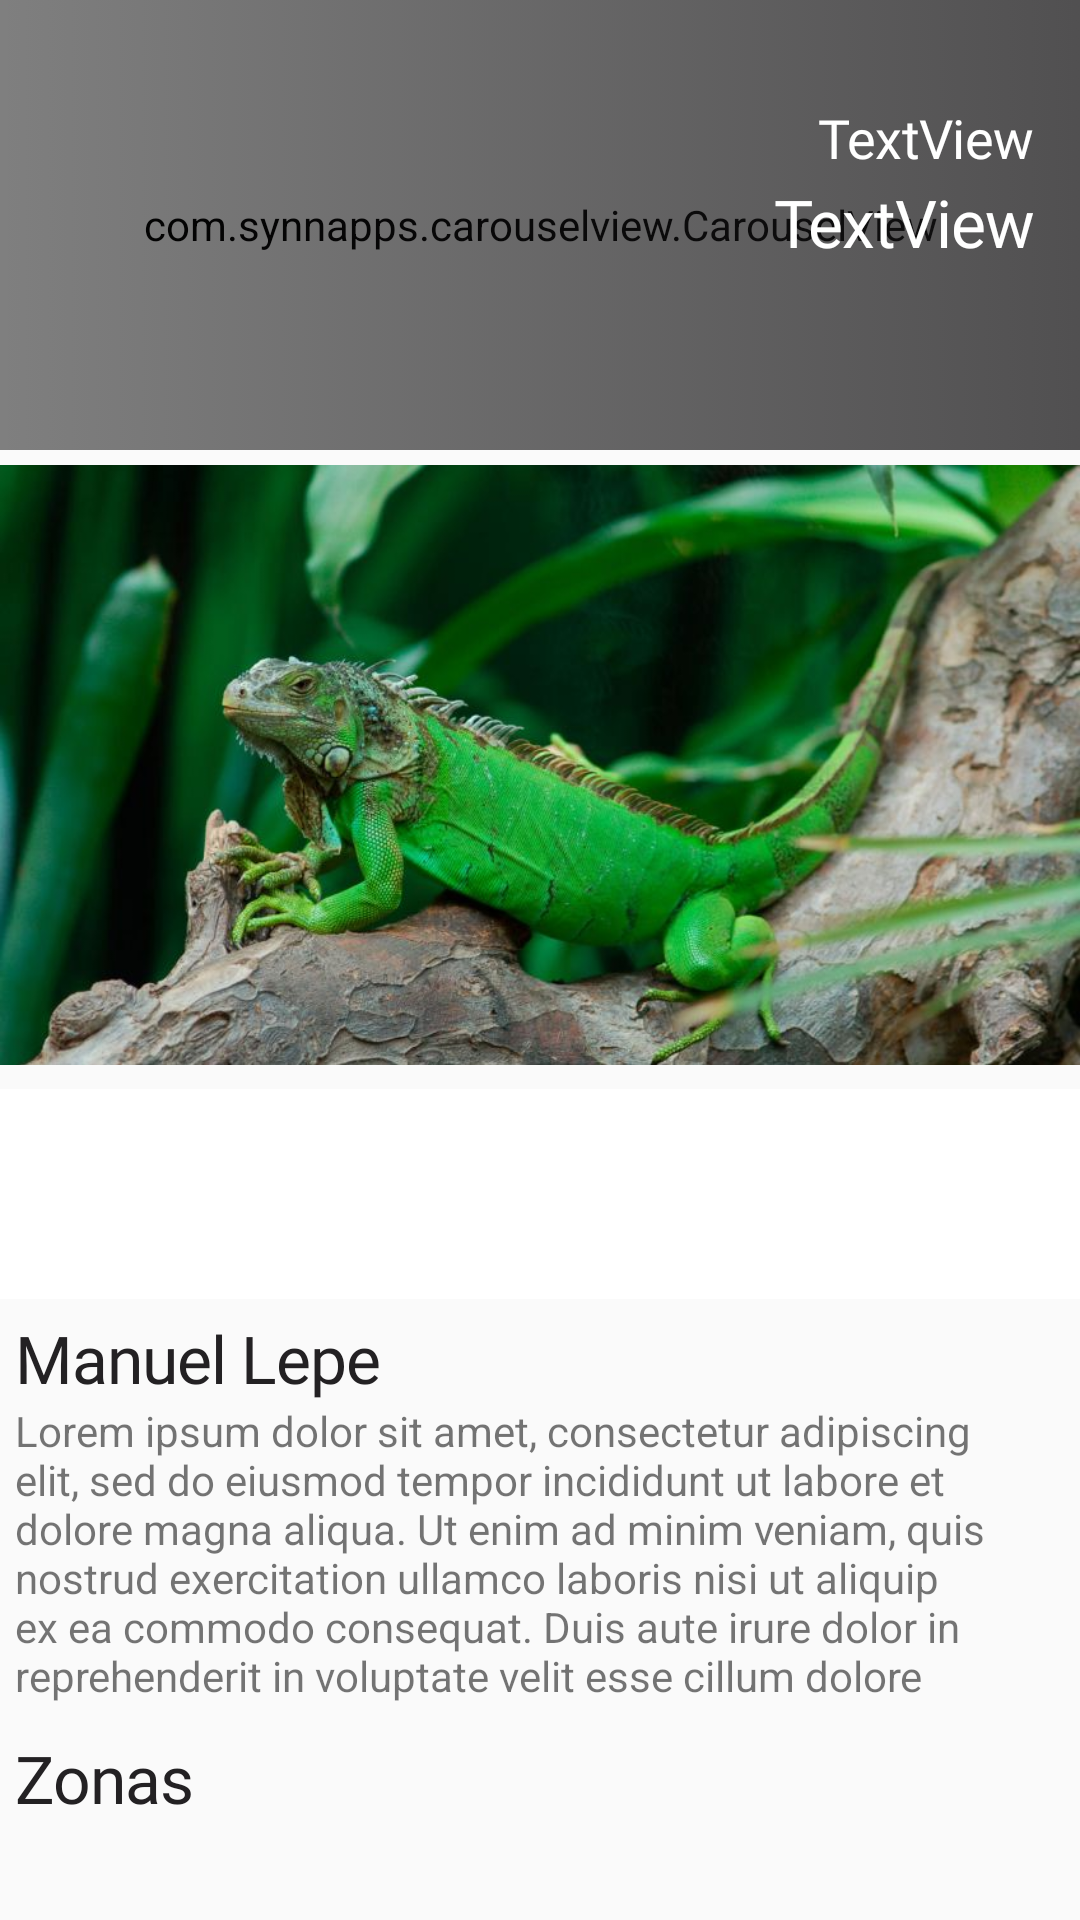

The Android layout XML behind this screen, and the referenced resources:
<!-- AndroidManifest.xml: application theme AppTheme -->
<!-- res/layout/fragment_home.xml -->
<?xml version="1.0" encoding="utf-8"?>
<layout xmlns:android="http://schemas.android.com/apk/res/android"
    xmlns:app="http://schemas.android.com/apk/res-auto"
    xmlns:tools="http://schemas.android.com/tools">
    <data>
        <import type="android.view.View"/>
        <variable
            name="view"
            type="com.glass.mouher.ui.mall.home.HomeFragment" />
        <variable
            name="viewModel"
            type="com.glass.mouher.ui.mall.home.HomeViewModel" />
    </data>

    <androidx.constraintlayout.widget.ConstraintLayout
        android:layout_width="match_parent"
        android:layout_height="match_parent"
        android:background="@color/bgWhite">

        <ProgressBar android:id="@+id/progressBar"
            style="?android:attr/progressBarStyle"
            android:layout_width="wrap_content"
            android:layout_height="wrap_content"
            android:visibility="gone"
            app:layout_constraintBottom_toBottomOf="parent"
            app:layout_constraintEnd_toEndOf="parent"
            app:layout_constraintStart_toStartOf="@+id/nestedScrollView"
            app:layout_constraintTop_toTopOf="parent" />

        <androidx.core.widget.NestedScrollView android:id="@+id/nestedScrollView"
            android:layout_width="match_parent"
            android:layout_height="match_parent"
            android:fillViewport="true">

            <LinearLayout android:id="@+id/linearLayout"
                android:layout_width="match_parent"
                android:layout_height="match_parent"
                android:orientation="vertical"
                app:layout_constraintBottom_toBottomOf="parent"
                app:layout_constraintEnd_toEndOf="parent"
                app:layout_constraintStart_toStartOf="parent"
                app:layout_constraintTop_toTopOf="parent">

                <androidx.constraintlayout.widget.ConstraintLayout android:layout_width="match_parent"
                    android:layout_height="150dp">

                    <com.synnapps.carouselview.CarouselView android:id="@+id/carouselView"
                        android:layout_width="match_parent"
                        android:layout_height="0dp"
                        app:fillColor="#FFFFFFFF"
                        app:layout_constraintBottom_toBottomOf="parent"
                        app:layout_constraintEnd_toEndOf="parent"
                        app:layout_constraintStart_toStartOf="parent"
                        app:layout_constraintTop_toTopOf="parent"
                        app:pageColor="#00000000"
                        app:radius="6dp"
                        app:slideInterval="5500"
                        app:strokeColor="#FF777777"
                        app:strokeWidth="1dp" />

                    <View android:layout_width="match_parent"
                        android:layout_height="match_parent"
                        android:background="@drawable/background_banner_gradient">

                    </View>
                    <TextView android:id="@+id/carouselTitle"
                        style="@style/TextView.TitlesH5"
                        android:layout_width="wrap_content"
                        android:layout_height="wrap_content"
                        android:layout_marginEnd="15dp"
                        android:layout_marginBottom="5dp"
                        android:fontFamily="@font/regular"
                        android:includeFontPadding="false"
                        android:text="TextView"
                        android:textColor="@color/white"
                        app:layout_constraintBottom_toTopOf="@+id/carouselSubtitle"
                        app:layout_constraintEnd_toEndOf="parent" />

                    <TextView android:id="@+id/carouselSubtitle"
                        style="@style/TextView.TitlesH4"
                        android:layout_width="wrap_content"
                        android:layout_height="wrap_content"
                        android:layout_marginEnd="15dp"
                        android:includeFontPadding="false"
                        android:text="TextView"
                        android:textColor="@color/white"
                        app:layout_constraintBottom_toBottomOf="parent"
                        app:layout_constraintEnd_toEndOf="@+id/carouselView"
                        app:layout_constraintTop_toTopOf="parent" />
                </androidx.constraintlayout.widget.ConstraintLayout>

                <ImageView android:layout_width="match_parent"
                    android:layout_height="200dp"
                    android:layout_marginTop="5dp"
                    android:layout_marginBottom="5dp"
                    android:scaleType="centerCrop"
                    app:srcCompat="@drawable/iguana" />

                <LinearLayout android:layout_width="match_parent"
                    android:layout_height="70dp"
                    android:layout_marginTop="3dp"
                    android:background="@color/white"
                    android:orientation="horizontal">
                    <androidx.recyclerview.widget.RecyclerView android:id="@+id/rvHomeSponsors"
                        android:layout_width="match_parent"
                        android:layout_height="match_parent" />
                </LinearLayout>

                <LinearLayout android:layout_width="match_parent"
                    android:layout_height="wrap_content"
                    android:orientation="vertical"
                    android:padding="5dp">
                    <TextView android:id="@+id/textView30"
                        style="@style/TextView.TitlesH4"
                        android:layout_width="match_parent"
                        android:layout_height="wrap_content"
                        android:text="Manuel Lepe" />
                    <TextView android:id="@+id/textView29"
                        android:layout_width="match_parent"
                        android:layout_height="wrap_content"
                        android:text="Lorem ipsum dolor sit amet, consectetur adipiscing elit, sed do eiusmod tempor incididunt ut labore et dolore magna aliqua. Ut enim ad minim veniam, quis nostrud exercitation ullamco laboris nisi ut aliquip ex ea commodo consequat. Duis aute irure dolor in reprehenderit in voluptate velit esse cillum dolore" />
                    <androidx.recyclerview.widget.RecyclerView android:id="@+id/rvHomeLobby"
                        android:layout_width="match_parent"
                        android:layout_height="wrap_content" />
                </LinearLayout>

                <LinearLayout android:layout_width="match_parent"
                    android:layout_height="match_parent"
                    android:orientation="vertical"
                    android:padding="5dp">
                    <TextView android:id="@+id/textView31"
                        style="@style/TextView.TitlesH4"
                        android:layout_width="match_parent"
                        android:layout_height="wrap_content"
                        android:text="Zonas" />
                    <androidx.recyclerview.widget.RecyclerView android:id="@+id/rvHomeZones"
                        android:layout_width="match_parent"
                        android:layout_height="match_parent" />
                </LinearLayout>

            </LinearLayout>
        </androidx.core.widget.NestedScrollView>
    </androidx.constraintlayout.widget.ConstraintLayout>

</layout>
<!-- resources referenced by this layout -->
<resources>
  <color name="bgWhite">#FAFAFA</color>
  <color name="white">#FFFFFF</color>
  <!-- drawable background_banner_gradient (drawable) -->
  <?xml version="1.0" encoding="utf-8"?>
  <selector xmlns:android="http://schemas.android.com/apk/res/android">
      <item>
          <shape>
              <gradient android:angle="180"
                  android:endColor="#00000000"
                  android:startColor="#80232123"
                  android:type="linear"
                  android:useLevel="true" />
          </shape>
      </item>
  </selector>
  <!-- drawable iguana: jpg bitmap (drawable, 68930 bytes) -->
  <style name="TextView.TitlesH4" parent="TextView.TitlesH1">
          <item name="android:textSize">22sp</item>
          <item name="android:letterSpacing">-0.015</item>
      </style>
  <style name="TextView.TitlesH5" parent="TextView.TitlesH1">
          <item name="android:textSize">18sp</item>
          <item name="android:letterSpacing">-0.01</item>
      </style>
  <style name="AppTheme" parent="Theme.MaterialComponents.Light.NoActionBar">
          <item name="colorPrimary">@color/colorPrimary</item>
          <item name="colorPrimaryDark">@color/colorPrimaryDark</item>
          <item name="colorAccent">@color/colorAccent</item>
      </style>
  <style name="TextView.TitlesH1" parent="Widget.AppCompat.TextView">
          <item name="android:textSize">50sp</item>
          <item name="android:letterSpacing">-0.02</item>
          <item name="android:textColor">@color/onyxBlack</item>
          <item name="android:fontFamily">@font/semibold</item>
  
      </style>
  <color name="colorPrimary">@color/mainPink</color>
  <color name="colorPrimaryDark">@color/mainDarkBlue</color>
  <color name="colorAccent">@color/mainGrey</color>
  <color name="onyxBlack">#232123</color>
  <color name="mainPink">#FFA7B3</color>
  <color name="mainDarkBlue">#52829B</color>
  <color name="mainGrey">#808080</color>
</resources>
